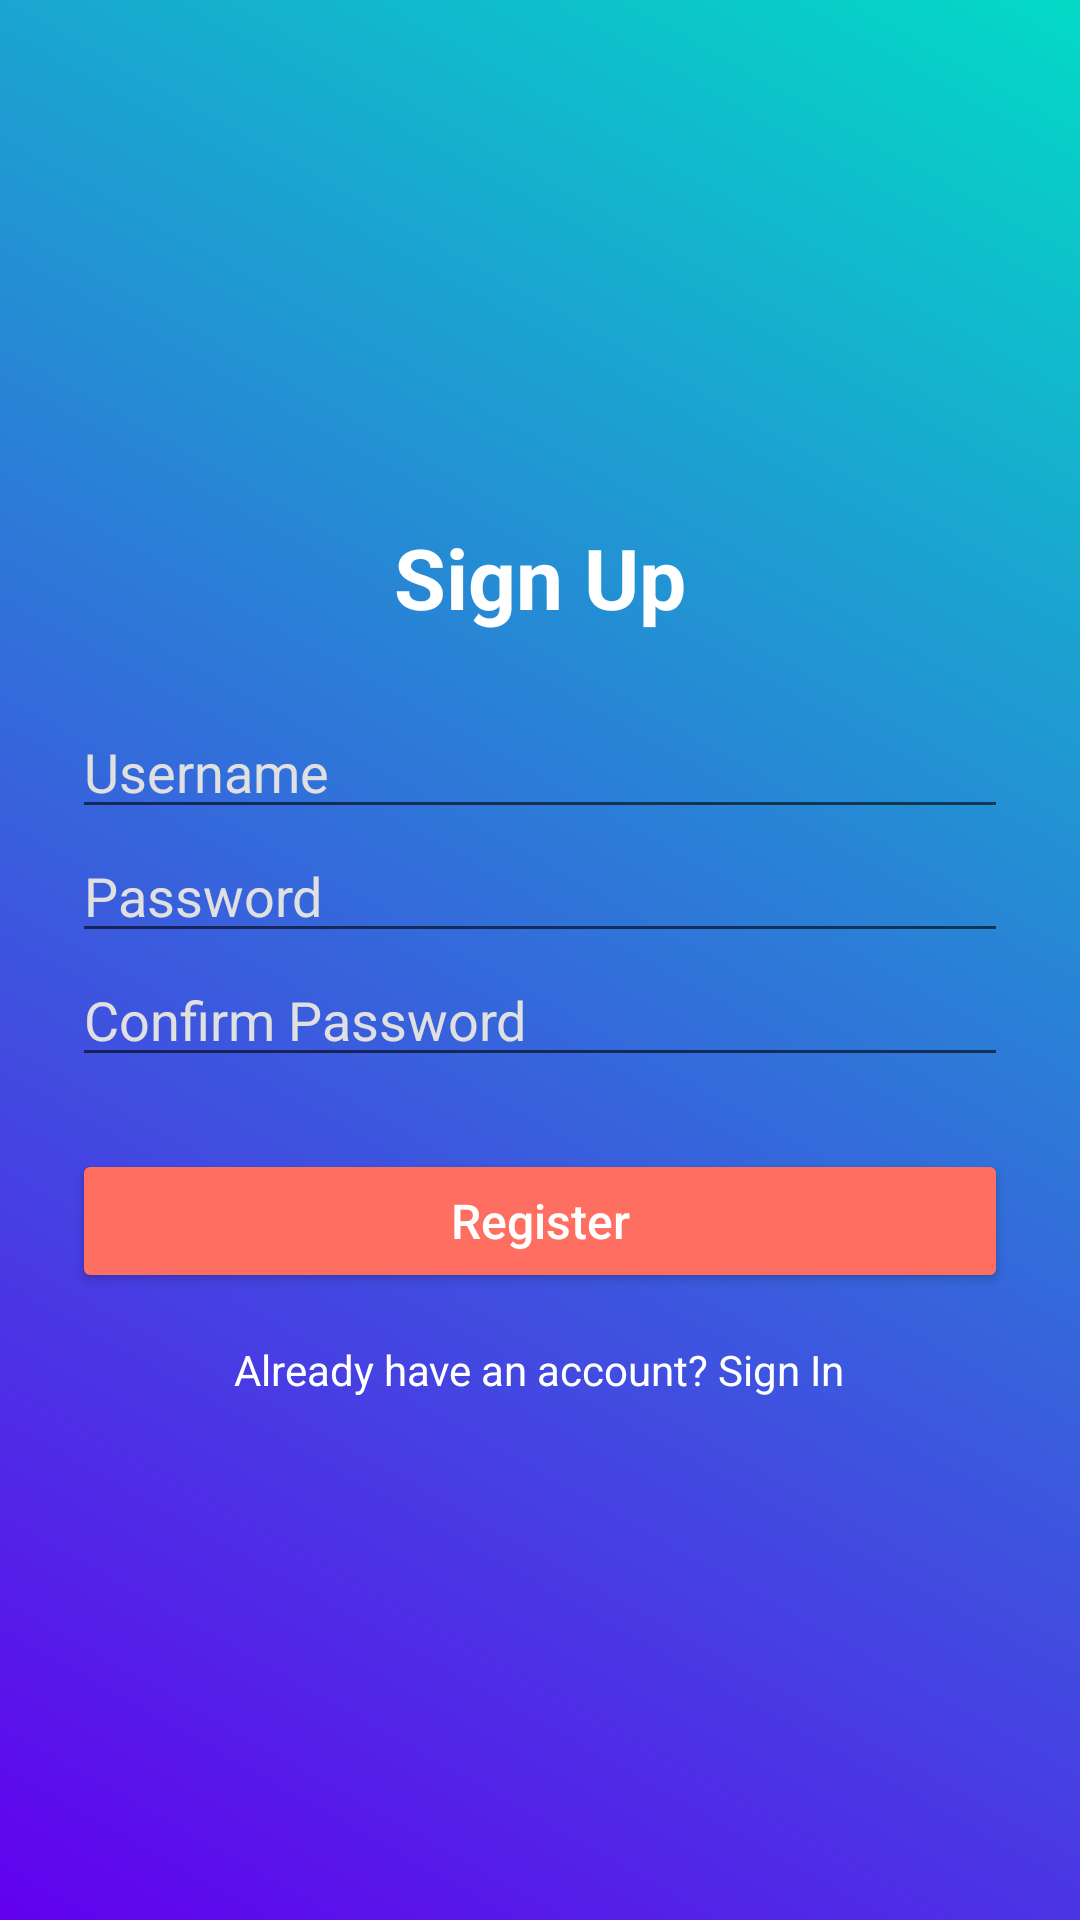

The Android layout XML behind this screen, and the referenced resources:
<!-- AndroidManifest.xml: application theme Theme.QLChiTieu2 -->
<!-- res/layout/activity_register.xml -->
<LinearLayout xmlns:android="http://schemas.android.com/apk/res/android"
    android:layout_width="match_parent"
    android:layout_height="match_parent"
    android:orientation="vertical"
    android:padding="24dp"
    android:background="@drawable/background_gradient"
    android:gravity="center">

    
    <TextView
        android:layout_width="wrap_content"
        android:layout_height="wrap_content"
        android:text="Sign Up"
        android:textColor="#FFFFFF"
        android:textSize="28sp"
        android:textStyle="bold"
        android:layout_marginBottom="24dp" />

    
    <EditText


            android:id="@+id/etUsername"
            android:layout_width="match_parent"
            android:layout_height="wrap_content"
            android:hint="Username"
            android:textColor="#FFFFFF"
            android:textColorHint="#E0E0E0" />


    


       <EditText
            android:id="@+id/etPassword"
            android:layout_width="match_parent"
            android:layout_height="wrap_content"
            android:hint="Password"
            android:inputType="textPassword"
            android:textColor="#FFFFFF"
            android:textColorHint="#E0E0E0" />


    
   <EditText
       android:id="@+id/etConfirmPassword"
        android:layout_width="match_parent"
        android:layout_height="wrap_content"
        android:layout_marginBottom="24dp"
        android:hint="Confirm Password"
        android:inputType="textPassword"
        android:textColor="#FFFFFF"
        android:textColorHint="#E0E0E0" />


    
    <Button
        android:id="@+id/btnRegister"
        android:layout_width="match_parent"
        android:layout_height="wrap_content"
        android:text="Register"
        android:textColor="#FFFFFF"
        android:backgroundTint="#FF6F61"
        android:textAllCaps="false"
        android:textSize="16sp"
        android:layout_marginBottom="16dp"
        android:padding="12dp"  />

    
    <TextView
        android:id="@+id/txtLogin"
        android:layout_width="wrap_content"
        android:layout_height="wrap_content"
        android:text="Already have an account? Sign In"
        android:textColor="#FFFFFF"
        android:textSize="14sp"
        android:layout_gravity="center_horizontal" />
</LinearLayout>
<!-- resources referenced by this layout -->
<resources>
  <!-- drawable background_gradient (drawable) -->
  <shape xmlns:android="http://schemas.android.com/apk/res/android">
      <gradient
          android:startColor="@color/colorPrimaryy"
          android:endColor="@color/colorSecondaryy"
          android:angle="45"/>
  </shape>
  <style name="Theme.QLChiTieu2" parent="Theme.MaterialComponents.DayNight.NoActionBar">
          
          <item name="colorPrimary">@color/colorPrimary</item>
          <item name="colorPrimaryDark">@color/colorPrimaryDark</item>
          <item name="colorAccent">@color/colorAccent</item>
      </style>
  <color name="colorPrimaryy">#6200EE</color>
  <color name="colorSecondaryy">#03DAC6</color>
  <color name="colorPrimary">#432fbf</color>
  <color name="colorPrimaryDark">#432fbf</color>
  <color name="colorAccent">#D81B60</color>
</resources>
